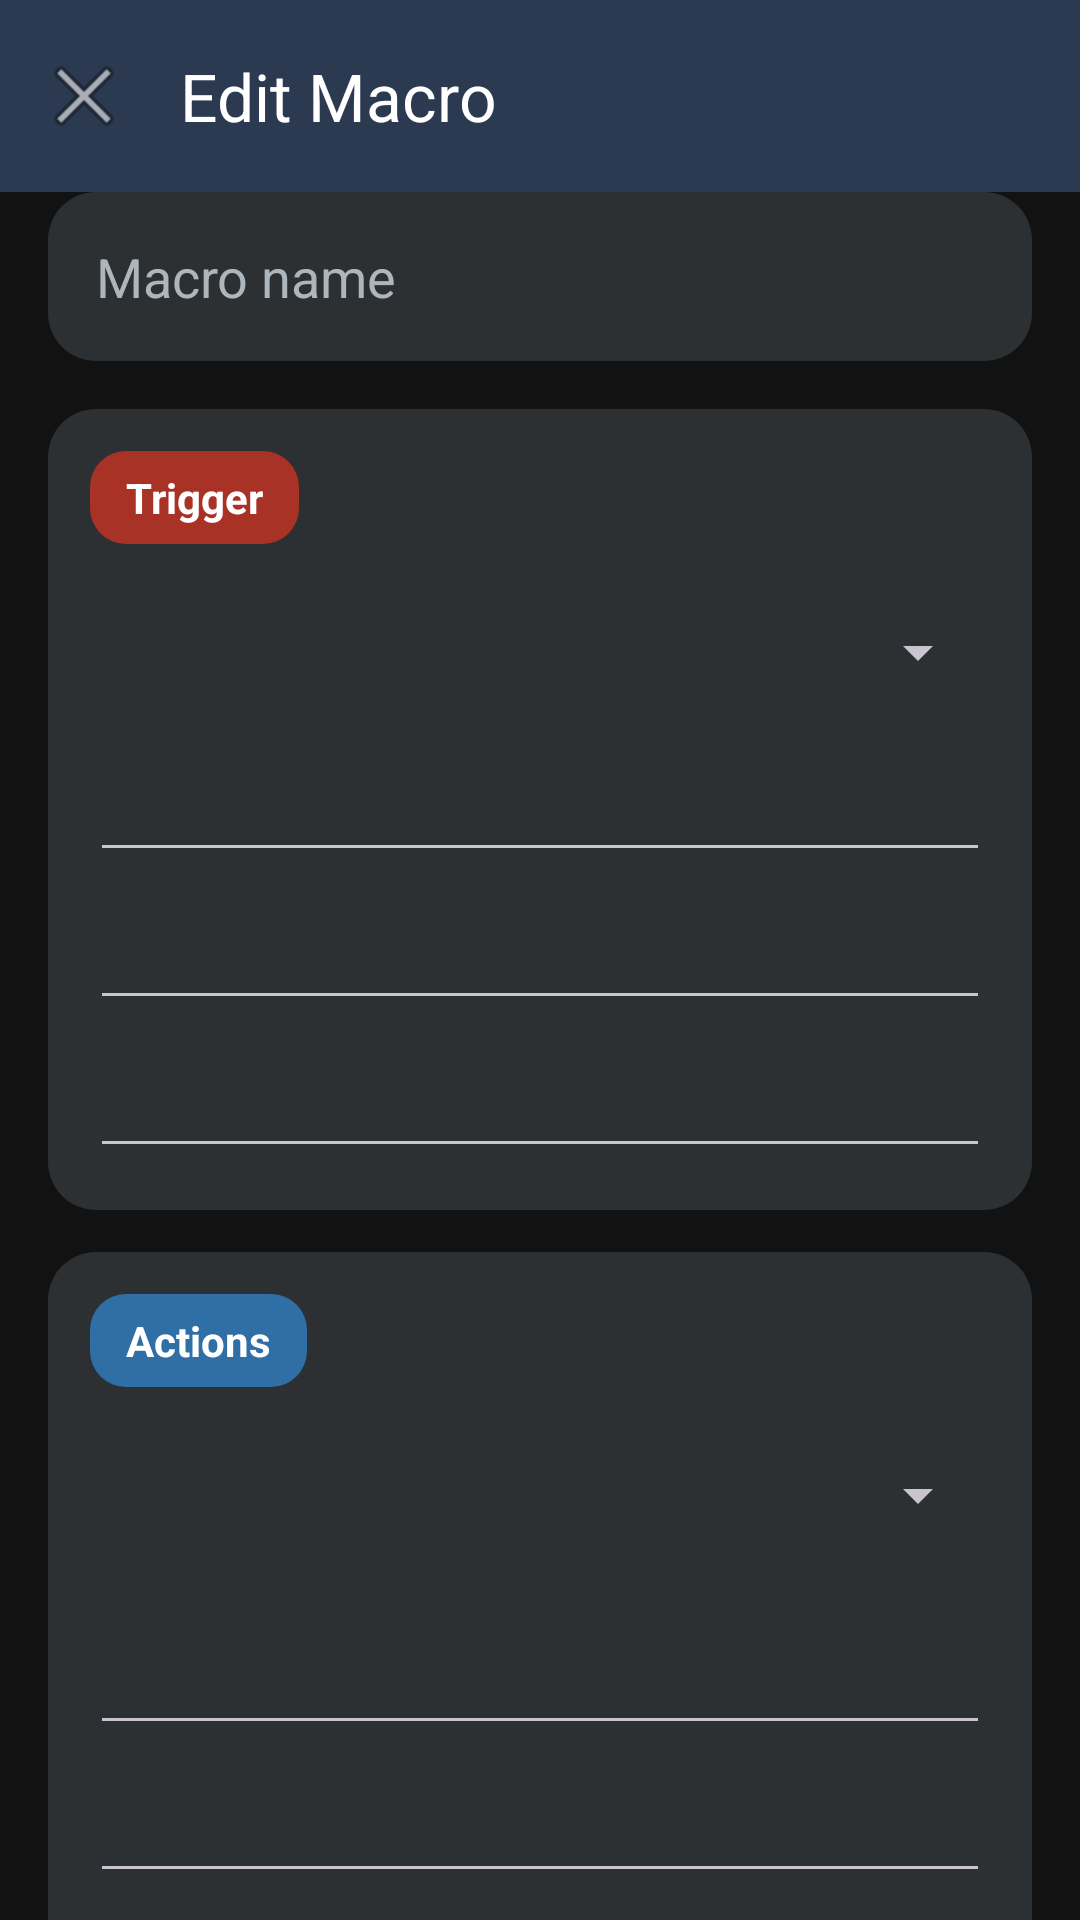

Reconstruct the res/layout file that produces this screen, plus the resources it refers to.
<!-- AndroidManifest.xml: application theme Theme.AutoDroid -->
<!-- res/layout/activity_rule_editor.xml -->
<?xml version="1.0" encoding="utf-8"?>
<LinearLayout xmlns:android="http://schemas.android.com/apk/res/android"
    xmlns:app="http://schemas.android.com/apk/res-auto"
    android:layout_width="match_parent"
    android:layout_height="match_parent"
    android:background="@color/md_background"
    android:orientation="vertical">

    <com.google.android.material.appbar.MaterialToolbar
        android:id="@+id/editor_toolbar"
        android:layout_width="match_parent"
        android:layout_height="?attr/actionBarSize"
        android:background="@color/md_primary_bar"
        app:navigationIcon="@android:drawable/ic_menu_close_clear_cancel"
        app:title="Edit Macro"
        app:titleTextColor="@android:color/white" />

    <androidx.core.widget.NestedScrollView
        android:layout_width="match_parent"
        android:layout_height="0dp"
        android:layout_weight="1"
        android:fillViewport="true">

        <LinearLayout
            android:layout_width="match_parent"
            android:layout_height="wrap_content"
            android:orientation="vertical"
            android:paddingStart="16dp"
            android:paddingEnd="16dp"
            android:paddingBottom="24dp">

            <com.google.android.material.textfield.TextInputEditText
                android:id="@+id/input_macro_name"
                android:layout_width="match_parent"
                android:layout_height="wrap_content"
                android:background="@drawable/macro_card_bg"
                android:hint="Macro name"
                android:padding="16dp"
                android:textColor="@android:color/white"
                android:textColorHint="@color/md_text_secondary"
                android:textSize="18sp" />

            <LinearLayout
                android:layout_width="match_parent"
                android:layout_height="wrap_content"
                android:layout_marginTop="16dp"
                android:background="@drawable/macro_card_bg"
                android:orientation="vertical"
                android:padding="14dp">

                <TextView
                    android:layout_width="wrap_content"
                    android:layout_height="wrap_content"
                    android:background="@drawable/editor_section_trigger"
                    android:paddingStart="12dp"
                    android:paddingEnd="12dp"
                    android:paddingTop="6dp"
                    android:paddingBottom="6dp"
                    android:text="Trigger"
                    android:textColor="@android:color/white"
                    android:textStyle="bold" />

                <androidx.appcompat.widget.AppCompatSpinner
                    android:id="@+id/spinner_trigger_type"
                    android:layout_width="match_parent"
                    android:layout_height="48dp"
                    android:layout_marginTop="12dp" />

                <AutoCompleteTextView
                    android:id="@+id/input_trigger_value"
                    android:layout_width="match_parent"
                    android:layout_height="wrap_content"
                    android:layout_marginTop="8dp"
                    android:textColor="@android:color/white"
                android:textColorHint="@color/md_text_secondary" />

                <EditText
                    android:id="@+id/input_trigger_sender"
                    android:layout_width="match_parent"
                    android:layout_height="wrap_content"
                    android:layout_marginTop="8dp"
                    android:textColor="@android:color/white"
                android:textColorHint="@color/md_text_secondary" />

                <EditText
                    android:id="@+id/input_trigger_extra"
                    android:layout_width="match_parent"
                    android:layout_height="wrap_content"
                    android:layout_marginTop="8dp"
                    android:textColor="@android:color/white"
                    android:textColorHint="@color/md_text_secondary" />
            </LinearLayout>

            <LinearLayout
                android:layout_width="match_parent"
                android:layout_height="wrap_content"
                android:layout_marginTop="14dp"
                android:background="@drawable/macro_card_bg"
                android:orientation="vertical"
                android:padding="14dp">

                <TextView
                    android:layout_width="wrap_content"
                    android:layout_height="wrap_content"
                    android:background="@drawable/editor_section_action"
                    android:paddingStart="12dp"
                    android:paddingEnd="12dp"
                    android:paddingTop="6dp"
                    android:paddingBottom="6dp"
                    android:text="Actions"
                    android:textColor="@android:color/white"
                    android:textStyle="bold" />

                <androidx.appcompat.widget.AppCompatSpinner
                    android:id="@+id/spinner_action_type"
                    android:layout_width="match_parent"
                    android:layout_height="48dp"
                    android:layout_marginTop="12dp" />

                <ListView
                    android:id="@+id/list_actions"
                    android:layout_width="match_parent"
                    android:layout_height="wrap_content"
                    android:layout_marginTop="10dp"
                    android:divider="@null" />

                <EditText
                    android:id="@+id/input_action_value"
                    android:layout_width="match_parent"
                    android:layout_height="wrap_content"
                    android:layout_marginTop="8dp"
                    android:textColor="@android:color/white"
                android:textColorHint="@color/md_text_secondary" />

                <EditText
                    android:id="@+id/input_action_extra"
                    android:layout_width="match_parent"
                    android:layout_height="wrap_content"
                    android:layout_marginTop="8dp"
                    android:textColor="@android:color/white"
                android:textColorHint="@color/md_text_secondary" />

                <EditText
                    android:id="@+id/input_action_port"
                    android:layout_width="match_parent"
                    android:layout_height="wrap_content"
                    android:layout_marginTop="8dp"
                    android:hint="数据短信目标端口"
                    android:inputType="number"
                    android:textColor="@android:color/white"
                android:textColorHint="@color/md_text_secondary" />

                <com.google.android.material.button.MaterialButton
                    android:id="@+id/button_add_action"
                    android:layout_width="match_parent"
                    android:layout_height="48dp"
                    android:layout_marginTop="10dp"
                    android:text="Add Action"
                    app:backgroundTint="#FF2F6FA5" />
            </LinearLayout>

            <LinearLayout
                android:layout_width="match_parent"
                android:layout_height="wrap_content"
                android:layout_marginTop="14dp"
                android:background="@drawable/macro_card_bg"
                android:orientation="vertical"
                android:padding="14dp">

                <TextView
                    android:layout_width="wrap_content"
                    android:layout_height="wrap_content"
                    android:background="@drawable/editor_section_constraint"
                    android:paddingStart="12dp"
                    android:paddingEnd="12dp"
                    android:paddingTop="6dp"
                    android:paddingBottom="6dp"
                    android:text="Constraints"
                    android:textColor="@android:color/white"
                    android:textStyle="bold" />

                <ListView
                    android:id="@+id/list_constraints"
                    android:layout_width="match_parent"
                    android:layout_height="wrap_content"
                    android:layout_marginTop="10dp"
                    android:divider="@null" />

                <androidx.appcompat.widget.AppCompatSpinner
                    android:id="@+id/spinner_constraint_type"
                    android:layout_width="match_parent"
                    android:layout_height="48dp"
                    android:layout_marginTop="10dp" />

                <EditText
                    android:id="@+id/input_constraint_value"
                    android:layout_width="match_parent"
                    android:layout_height="wrap_content"
                    android:layout_marginTop="8dp"
                    android:textColor="@android:color/white"
                    android:textColorHint="@color/md_text_secondary" />

                <EditText
                    android:id="@+id/input_constraint_extra"
                    android:layout_width="match_parent"
                    android:layout_height="wrap_content"
                    android:layout_marginTop="8dp"
                    android:textColor="@android:color/white"
                android:textColorHint="@color/md_text_secondary" />

                <com.google.android.material.button.MaterialButton
                    android:id="@+id/button_add_constraint"
                    android:layout_width="match_parent"
                    android:layout_height="48dp"
                    android:layout_marginTop="10dp"
                    android:text="Add Constraint"
                    app:backgroundTint="#FF3E8A4D" />
            </LinearLayout>

            <androidx.appcompat.widget.SwitchCompat
                android:id="@+id/switch_enabled"
                android:layout_width="match_parent"
                android:layout_height="wrap_content"
                android:layout_marginTop="16dp"
                android:text="Enabled"
                android:textColor="@android:color/white" />

            <com.google.android.material.button.MaterialButton
                android:id="@+id/button_save_macro"
                android:layout_width="match_parent"
                android:layout_height="52dp"
                android:layout_marginTop="16dp"
                android:text="@string/form_save"
                app:backgroundTint="@color/md_tile_add_macro" />
        </LinearLayout>
    </androidx.core.widget.NestedScrollView>
</LinearLayout>
<!-- resources referenced by this layout -->
<resources>
  <color name="md_background">#FF121212</color>
  <color name="md_primary_bar">#FF2B3A50</color>
  <color name="md_text_secondary">#FFAEB6BD</color>
  <color name="md_tile_add_macro">#FF2F80C3</color>
  <!-- drawable editor_section_action (drawable) -->
  <?xml version="1.0" encoding="utf-8"?>
  <shape xmlns:android="http://schemas.android.com/apk/res/android" android:shape="rectangle">
      <solid android:color="#FF2F6FA5" />
      <corners android:radius="12dp" />
  </shape>
  <!-- drawable editor_section_constraint (drawable) -->
  <?xml version="1.0" encoding="utf-8"?>
  <shape xmlns:android="http://schemas.android.com/apk/res/android" android:shape="rectangle">
      <solid android:color="#FF3E8A4D" />
      <corners android:radius="12dp" />
  </shape>
  <!-- drawable editor_section_trigger (drawable) -->
  <?xml version="1.0" encoding="utf-8"?>
  <shape xmlns:android="http://schemas.android.com/apk/res/android" android:shape="rectangle">
      <solid android:color="#FFA93226" />
      <corners android:radius="12dp" />
  </shape>
  <!-- drawable macro_card_bg (drawable) -->
  <?xml version="1.0" encoding="utf-8"?>
  <shape xmlns:android="http://schemas.android.com/apk/res/android" android:shape="rectangle">
      <solid android:color="@color/md_card" />
      <corners android:radius="16dp" />
  </shape>
  <string name="form_save">保存</string>
  <style name="Theme.AutoDroid" parent="Theme.Material3.Dark.NoActionBar">
          <item name="colorPrimary">#FF3E526E</item>
          <item name="android:statusBarColor">@color/md_primary_bar</item>
          <item name="android:navigationBarColor">@color/md_background</item>
          <item name="android:windowLightStatusBar">false</item>
      </style>
  <color name="md_card">#FF2D3033</color>
</resources>
